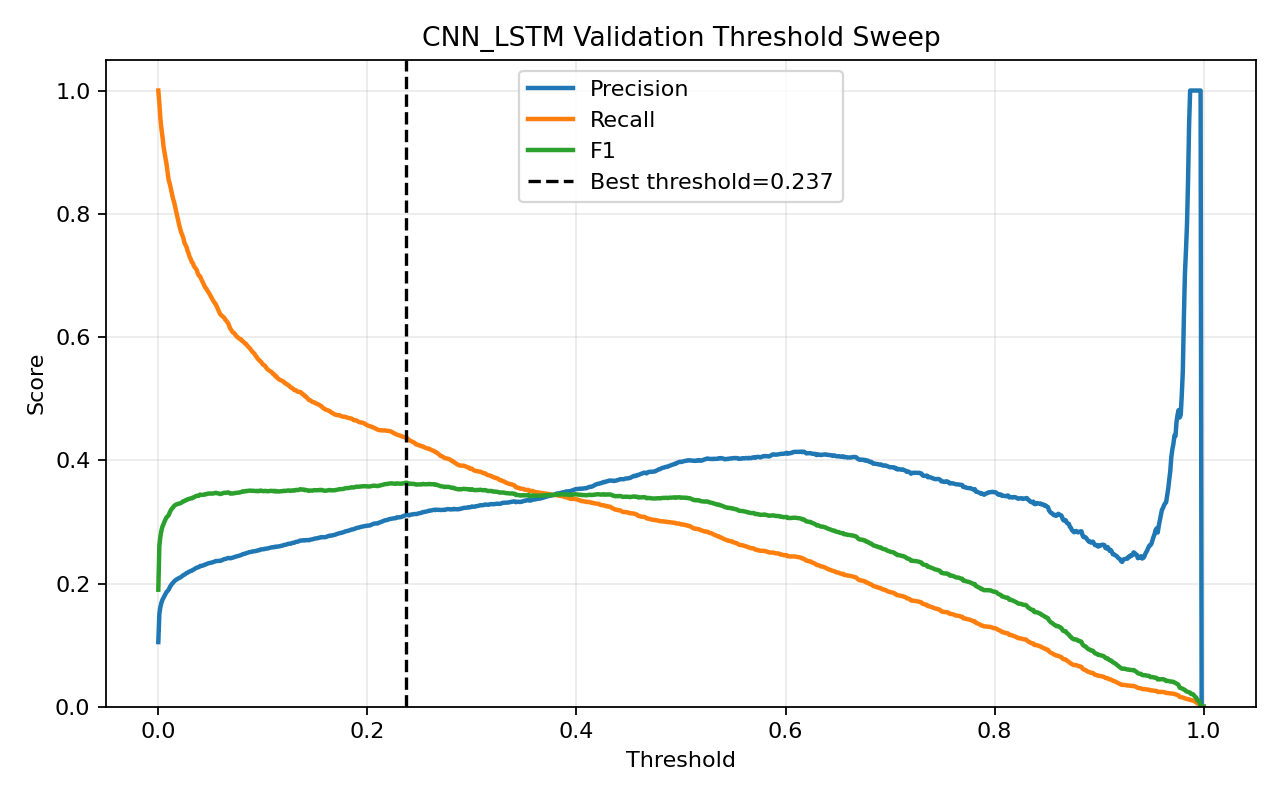

Values plotted in this chart, from the file beside it:
threshold, precision, recall, f1, accuracy
0.0, 0.105, 1.0, 0.19, 0.105
0.001, 0.1509, 0.9794, 0.2615, 0.4195
0.002, 0.1618, 0.9537, 0.2767, 0.4768
0.003, 0.1689, 0.9376, 0.2863, 0.5094
0.004, 0.1738, 0.9247, 0.2926, 0.5306
0.005, 0.177, 0.9091, 0.2963, 0.5469
0.006, 0.1807, 0.8986, 0.3008, 0.5617
0.007, 0.1838, 0.8889, 0.3046, 0.5741
0.008, 0.1866, 0.8791, 0.3078, 0.585
0.009, 0.1881, 0.8655, 0.3091, 0.5938
0.01, 0.1904, 0.854, 0.3114, 0.6035
0.011, 0.1939, 0.8484, 0.3157, 0.614
0.012, 0.1968, 0.8408, 0.319, 0.6232
0.013, 0.1993, 0.8328, 0.3216, 0.6313
0.014, 0.201, 0.8251, 0.3233, 0.6374
0.015, 0.2032, 0.8195, 0.3257, 0.6439
0.016, 0.2048, 0.8118, 0.327, 0.6493
0.017, 0.2062, 0.8045, 0.3283, 0.6545
0.018, 0.207, 0.7972, 0.3287, 0.6582
0.019, 0.2082, 0.7895, 0.3295, 0.6627
0.02, 0.2089, 0.7815, 0.3297, 0.6665
0.021, 0.2098, 0.7749, 0.3302, 0.6701
0.022, 0.2109, 0.7693, 0.331, 0.6737
0.023, 0.2124, 0.7652, 0.3325, 0.6775
0.024, 0.2138, 0.7603, 0.3337, 0.6813
0.025, 0.2144, 0.753, 0.3337, 0.6845
0.026, 0.2156, 0.7495, 0.3349, 0.6876
0.027, 0.2169, 0.746, 0.3361, 0.6907
0.028, 0.2175, 0.7397, 0.3362, 0.6934
0.029, 0.2188, 0.7355, 0.3373, 0.6966
0.03, 0.2196, 0.7296, 0.3376, 0.6995
0.031, 0.2203, 0.7268, 0.3381, 0.7013
0.032, 0.2208, 0.7216, 0.3381, 0.7035
0.033, 0.2222, 0.7202, 0.3396, 0.706
0.034, 0.2228, 0.7153, 0.3398, 0.7083
0.035, 0.224, 0.7129, 0.3409, 0.7107
0.036, 0.2251, 0.7108, 0.3419, 0.7128
0.037, 0.2259, 0.7077, 0.3425, 0.7149
0.038, 0.2262, 0.7021, 0.3421, 0.7166
0.039, 0.227, 0.6993, 0.3427, 0.7185
0.04, 0.2285, 0.6986, 0.3443, 0.7208
0.041, 0.2285, 0.6941, 0.3438, 0.7219
0.042, 0.2288, 0.6906, 0.3438, 0.7233
0.043, 0.2294, 0.6868, 0.3439, 0.725
0.044, 0.2303, 0.684, 0.3446, 0.7269
0.045, 0.2306, 0.6801, 0.3444, 0.7282
0.046, 0.2316, 0.6784, 0.3453, 0.7301
0.047, 0.2322, 0.6749, 0.3455, 0.7316
0.048, 0.2329, 0.6728, 0.3461, 0.7331
0.049, 0.2332, 0.6697, 0.346, 0.7343
0.05, 0.2337, 0.6669, 0.3461, 0.7356
0.051, 0.2339, 0.6631, 0.3458, 0.7367
0.052, 0.2345, 0.6606, 0.3462, 0.7381
0.053, 0.235, 0.6575, 0.3462, 0.7394
0.054, 0.2358, 0.6554, 0.3468, 0.7409
0.055, 0.2365, 0.653, 0.3472, 0.7423
0.056, 0.2365, 0.6491, 0.3466, 0.7432
0.057, 0.2367, 0.6453, 0.3464, 0.7444
0.058, 0.2368, 0.6418, 0.346, 0.7453
0.059, 0.2367, 0.6376, 0.3453, 0.7462
... 941 more rows
